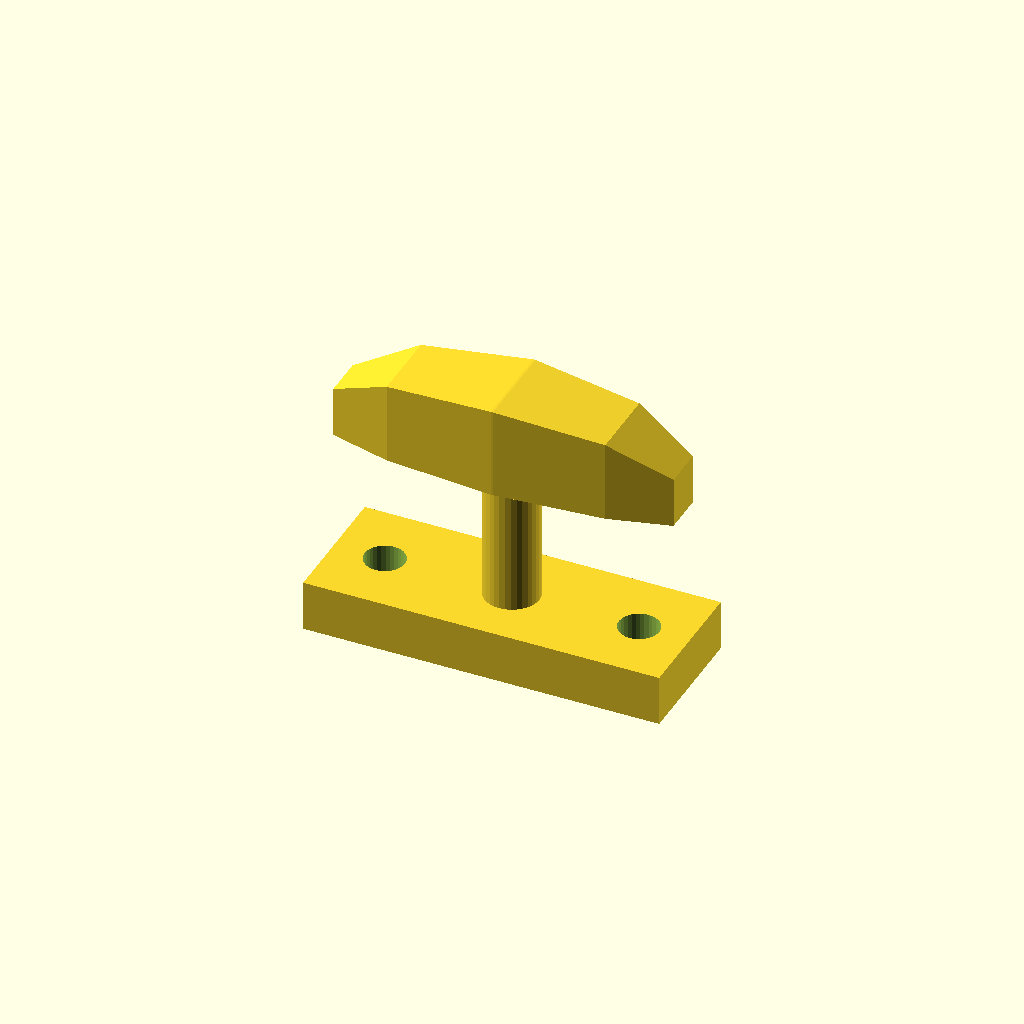
Cell 1: the model at its default parameters.
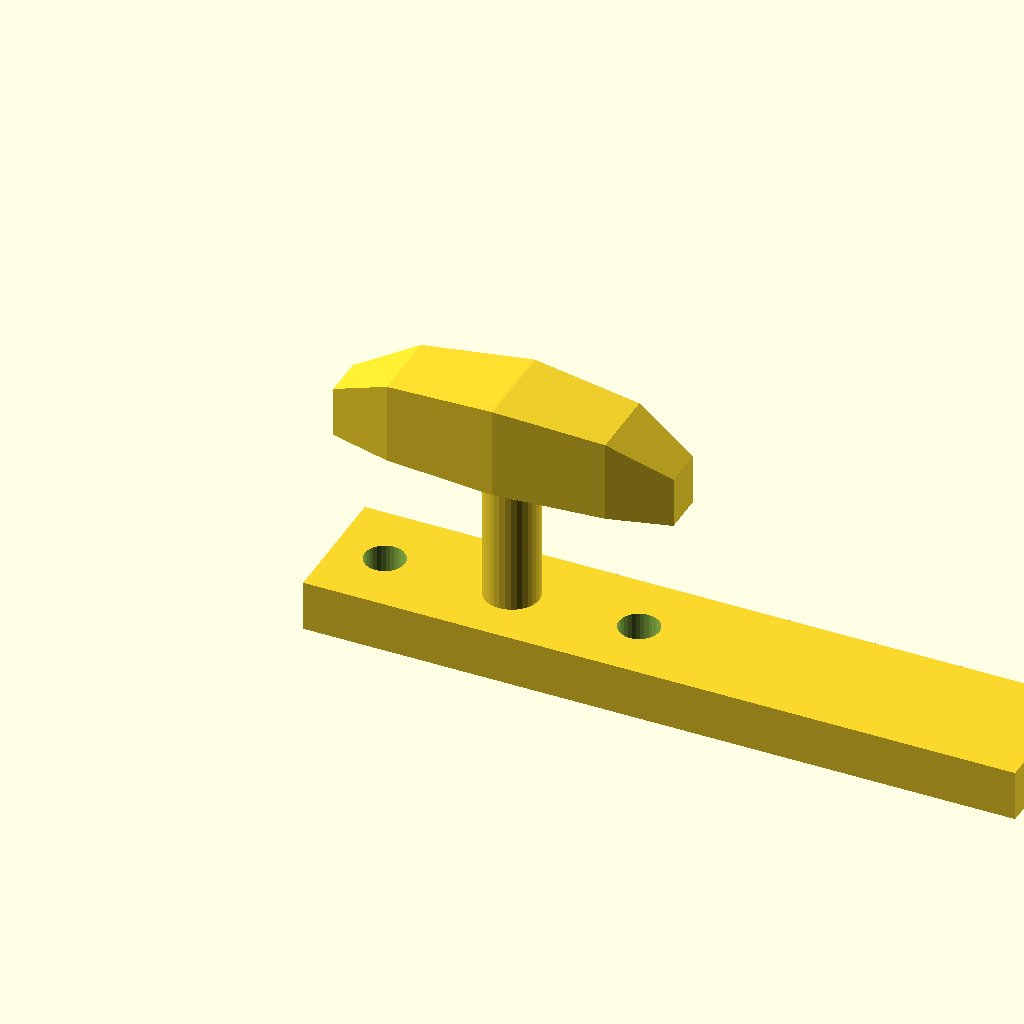
Cell 2: base_l = 140 (everything else at default).
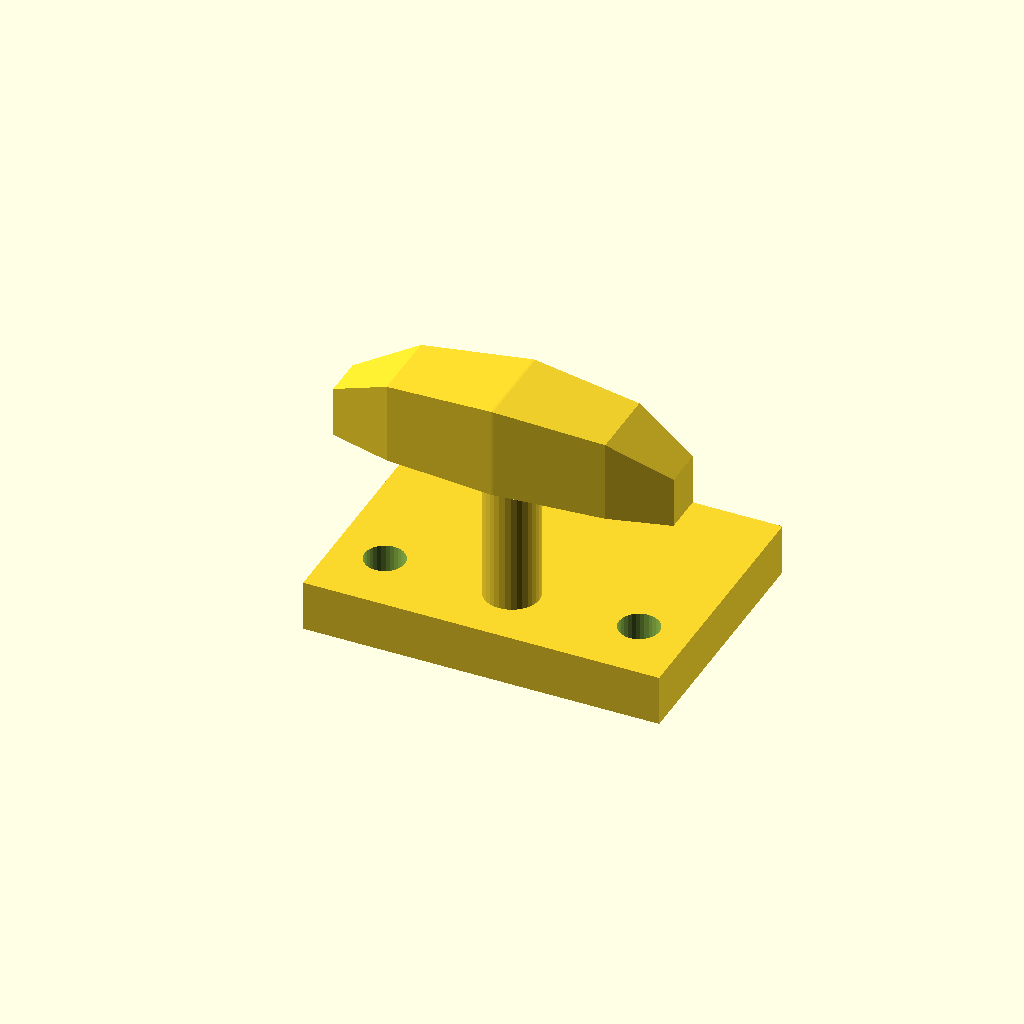
Cell 3: the same model with base_w = 52.
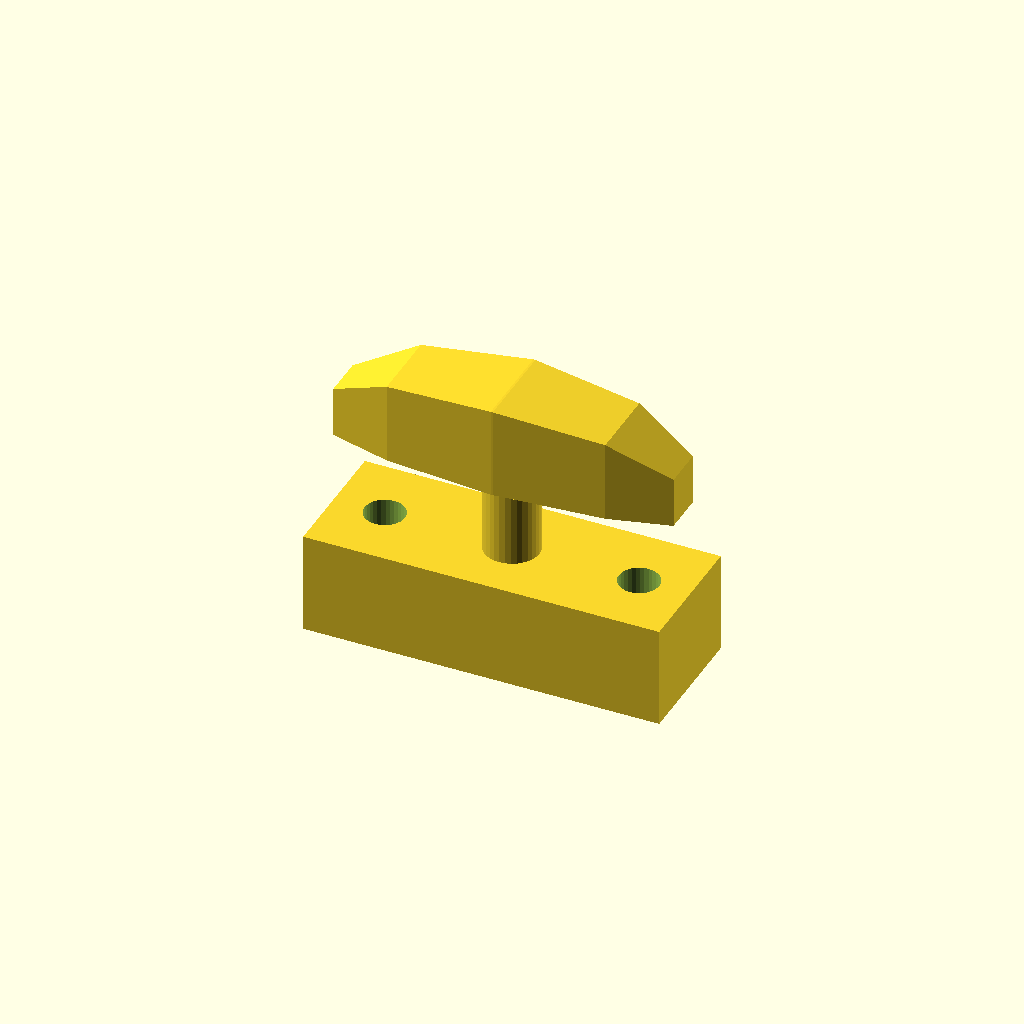
Cell 4 — base_t set to 20, the other parameters unchanged.
One fixed orthographic camera (rotation 55°, 0°, 25°; colour scheme Cornfield) for every cell.
The OpenSCAD source (optional_data/data/gen3/cleats/part_0098.scad):
$fn = 32;

// ----------------------------------------------------------------------
// Boat cleat: 70 mm base, horn 46 mm up
// ----------------------------------------------------------------------

// --- parameters (mm) ---
base_l = 70;              // base length
base_w = 26;              // base width
base_t = 10;              // base thickness
horn_len = 66.5;          // horn length
horn_d = 18;              // horn diameter at the middle
horn_z = 46;              // horn axis height
end_drop = 8;             // how far the horn tips drop
post_d = 10.8;            // centre post diameter
holes_d = 7.94;           // fixing holes
hole_x = 25;              // fixing hole spacing

difference() {
  union() {
    translate([-35, -13, 0]) cube([base_l, base_w, base_t]);
    /* centre post, sunk 1 mm into the base */
    translate([0, 0, 9]) cylinder(h = 37, d = post_d);
    /* horn: a hull chain of boxes, full in the middle and lighter at the tips */
    hull() {
      translate([-33.25, -4.05, 37]) cube([0.4, 8.1, 10], center = false);
      translate([-21.28, -7.2, 37]) cube([0.4, 14.4, 16], center = false);
    }
    hull() {
      translate([-21.28, -7.2, 37]) cube([0.4, 14.4, 16], center = false);
      translate([0, -9, 37]) cube([0.4, 18, 18], center = false);
    }
    hull() {
      translate([0, -9, 37]) cube([0.4, 18, 18], center = false);
      translate([21.28, -7.2, 37]) cube([0.4, 14.4, 16], center = false);
    }
    hull() {
      translate([21.28, -7.2, 37]) cube([0.4, 14.4, 16], center = false);
      translate([33.25, -4.05, 37]) cube([0.4, 8.1, 10], center = false);
    }
  }
  translate([-25, 0, -2.5]) cylinder(h = base_t + 5, d = holes_d);
  translate([25, 0, -2.5]) cylinder(h = base_t + 5, d = holes_d);
}
Parameter table extracted from the source (name, type, default, range or options):
base_l: number, default 70
base_w: number, default 26
base_t: number, default 10
horn_len: number, default 66.5
horn_d: number, default 18
horn_z: number, default 46
end_drop: number, default 8
post_d: number, default 10.8
holes_d: number, default 7.94
hole_x: number, default 25
